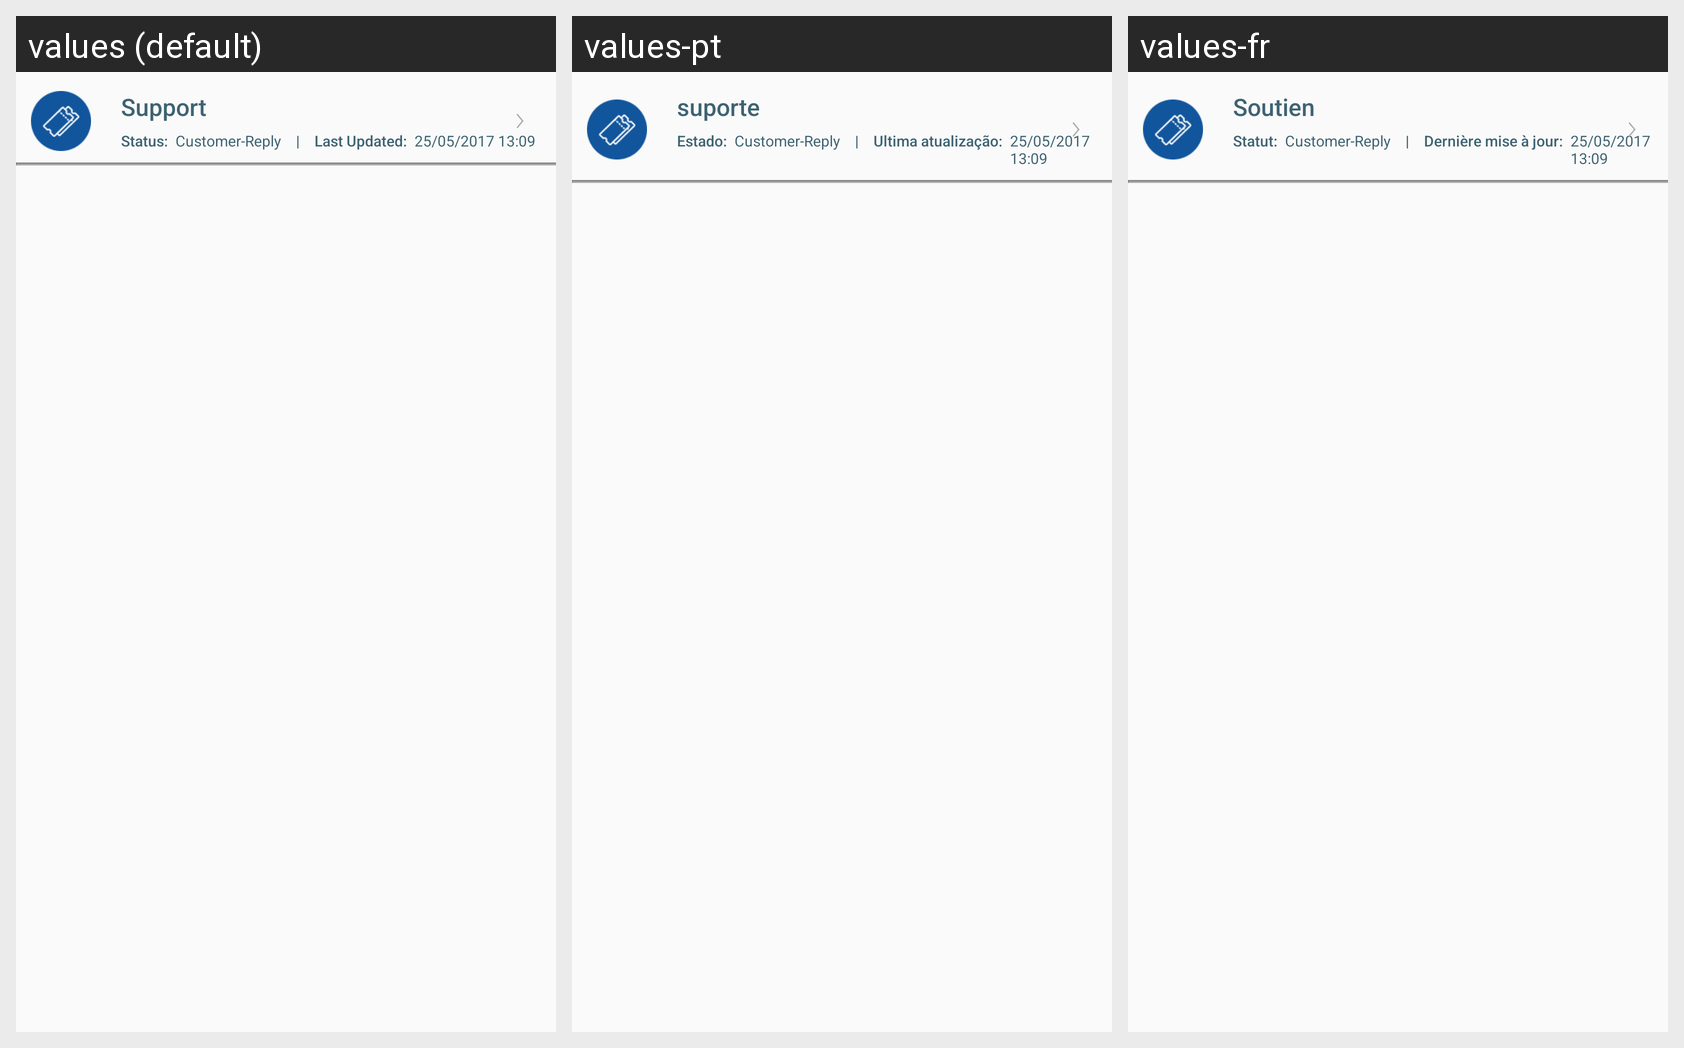

The same Android screen rendered under several of its app's locales, left to right. List the strings drawn on it with the default value and each locale's translation.
Android screen res/layout/layout_get_tickets_list_item.xml rendered under 3 locales, left to right: values (default), values-pt, values-fr. Device: Nexus 5 (rendered at 1080×1920; each locale shown at half size, 540×960, under a caption strip naming it); theme AppTheme.
Strings drawn on this screen, with the default value and each locale's value (text and hints the layout hard-codes, and strings that could not be matched under every locale, appear in the picture but are not listed):

support_hash
  values: Support
  values-pt: suporte
  values-fr: Soutien

status
  values: Status:
  values-pt: Estado:
  values-fr: Statut:

last_updated
  values: Last Updated:
  values-pt: Ultima atualização:
  values-fr: Dernière mise à jour:
